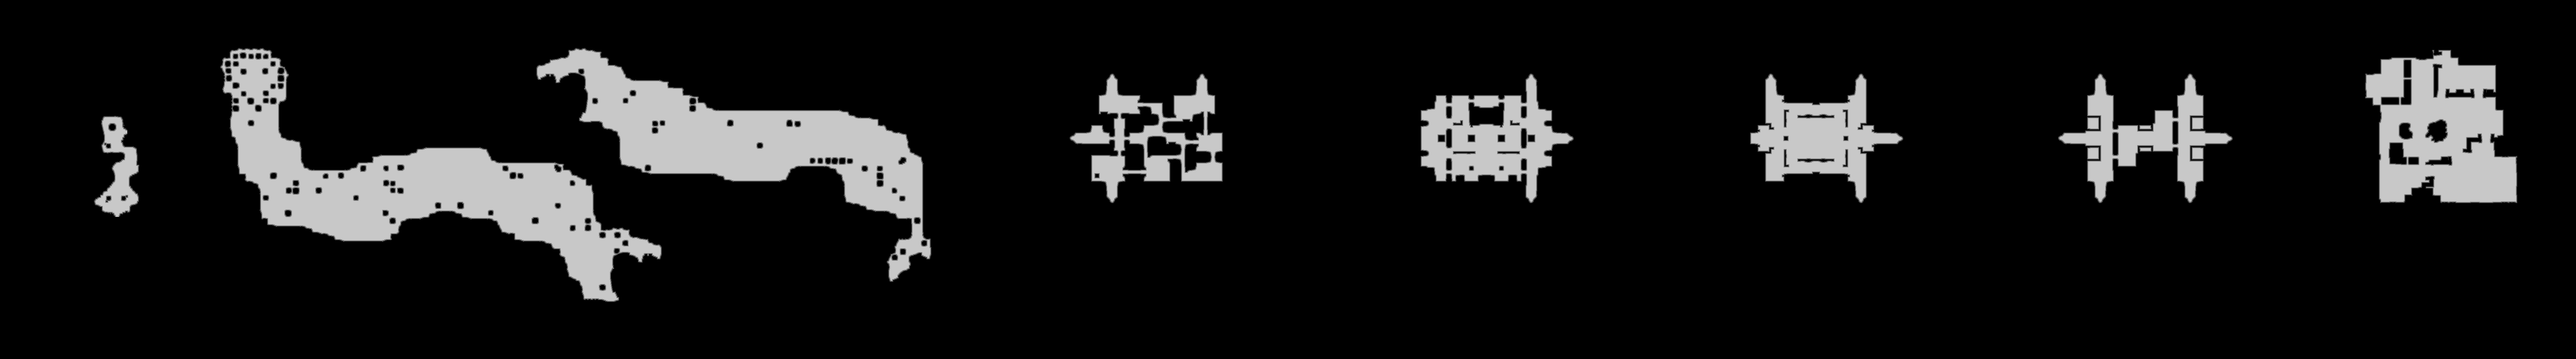

Source data for this figure (header and first rows):
source	tdt_hull melee
truth	truth_563a1b773f0.tsv
width	7912
height	1104
nibble	0	7649647
nibble	1	37723
nibble	2	38666
nibble	3	39447
nibble	4	39906
nibble	5	929459
